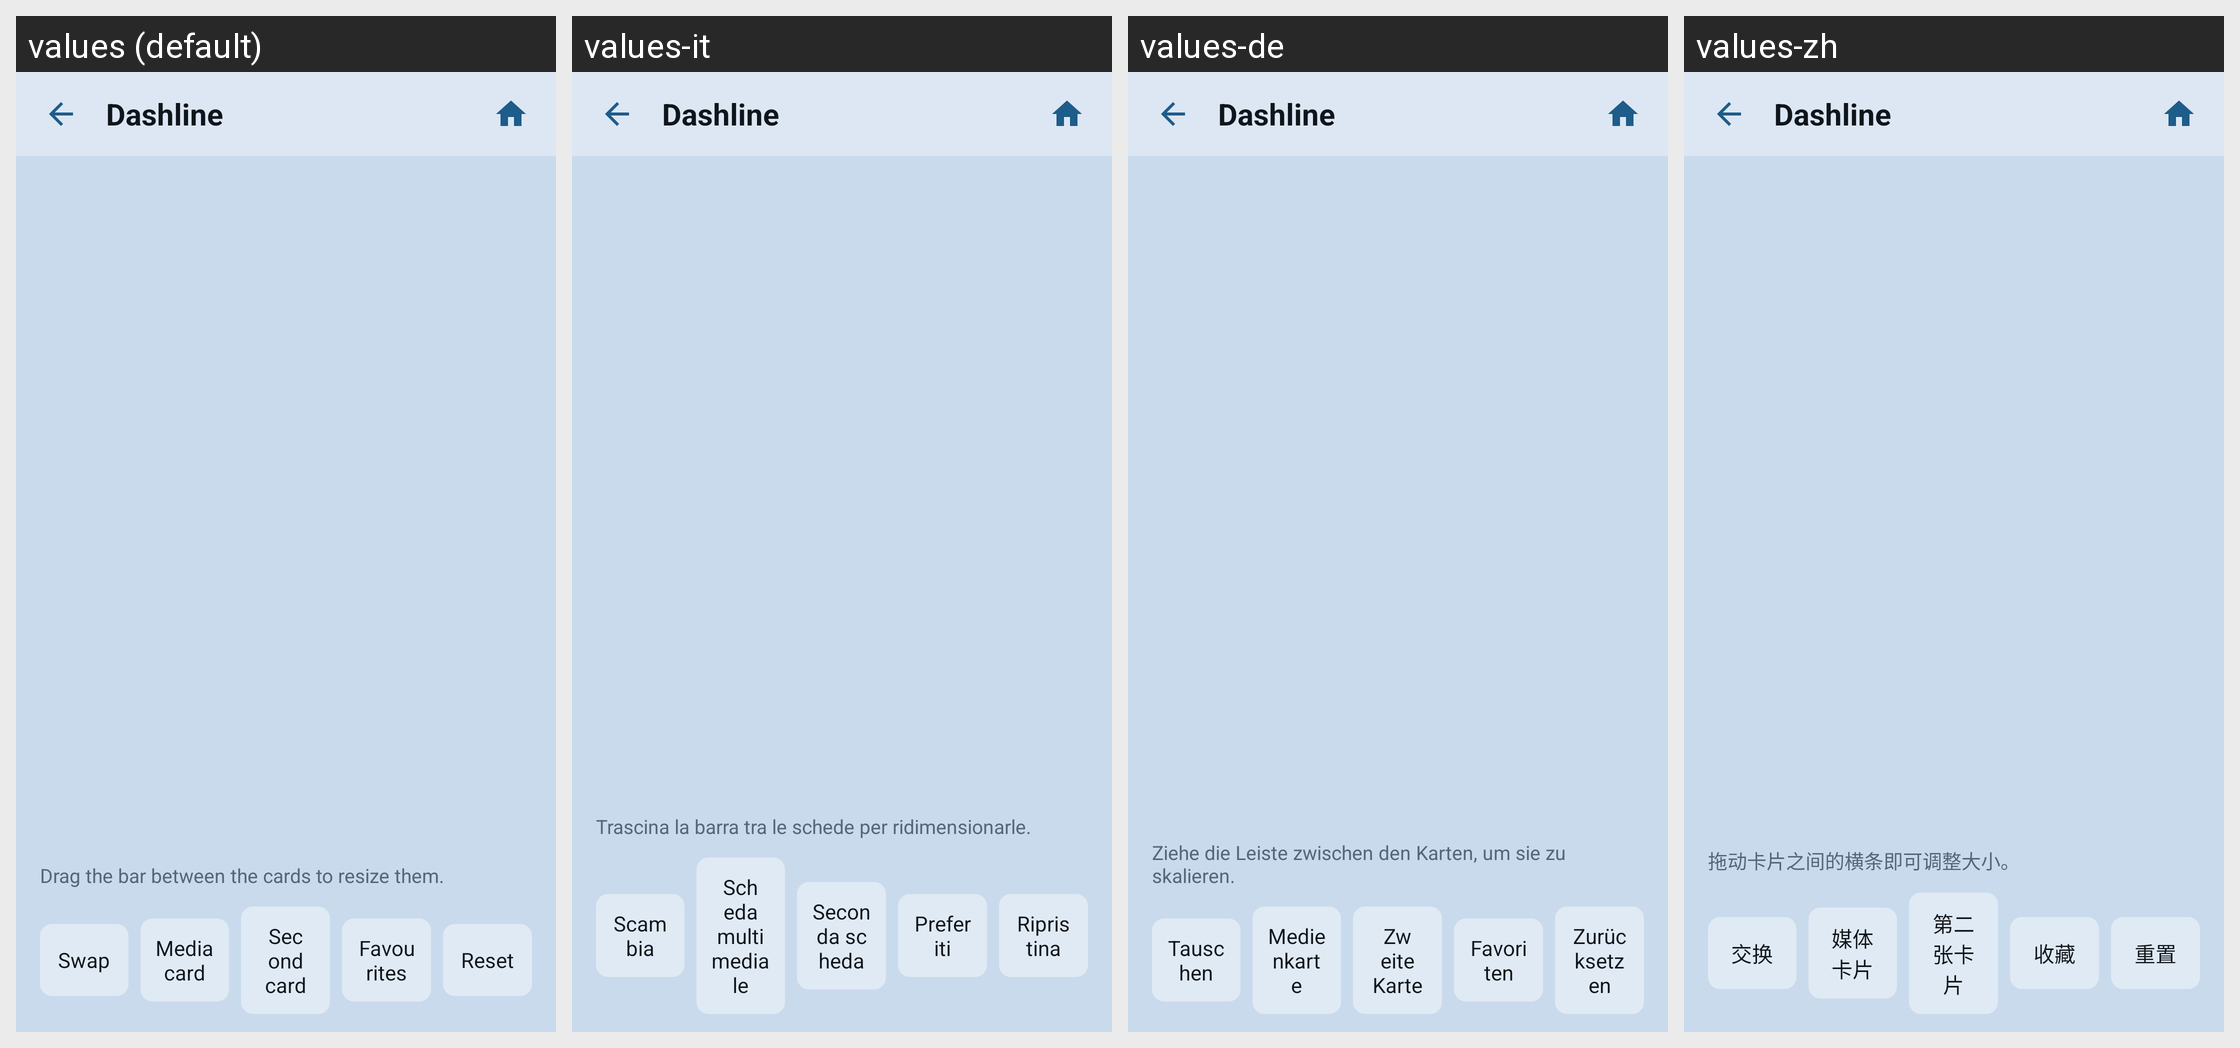

This grid shows one Android layout under several languages. Give, for every string resource on the screen, its name, the default text and each shown locale's text.
Android screen res/layout/activity_customize.xml rendered under 4 locales, left to right: values (default), values-it, values-de, values-zh. Device: Nexus 5 (rendered at 1080×1920; each locale shown at half size, 540×960, under a caption strip naming it); theme Theme.RadioLauncher.
Other locales in the repository, not shown: values-ar, values-es, values-fr, values-pt, values-ru, values-tr.
Strings drawn on this screen, with the default value and each locale's value (text and hints the layout hard-codes, and strings that could not be matched under every locale, appear in the picture but are not listed):

customize_hint
  values: Drag the bar between the cards to resize them.
  values-it: Trascina la barra tra le schede per ridimensionarle.
  values-de: Ziehe die Leiste zwischen den Karten, um sie zu skalieren.
  values-zh: 拖动卡片之间的横条即可调整大小。

customize_swap
  values: Swap
  values-it: Scambia
  values-de: Tauschen
  values-zh: 交换

customize_media_card
  values: Media card
  values-it: Scheda multimediale
  values-de: Medienkarte
  values-zh: 媒体卡片

customize_second_card
  values: Second card
  values-it: Seconda scheda
  values-de: Zweite Karte
  values-zh: 第二张卡片

customize_favorites
  values: Favourites
  values-it: Preferiti
  values-de: Favoriten
  values-zh: 收藏

customize_reset
  values: Reset
  values-it: Ripristina
  values-de: Zurücksetzen
  values-zh: 重置

app_name
  values: Dashline
  values-it: Dashline
  values-de: Dashline
  values-zh: Dashline
